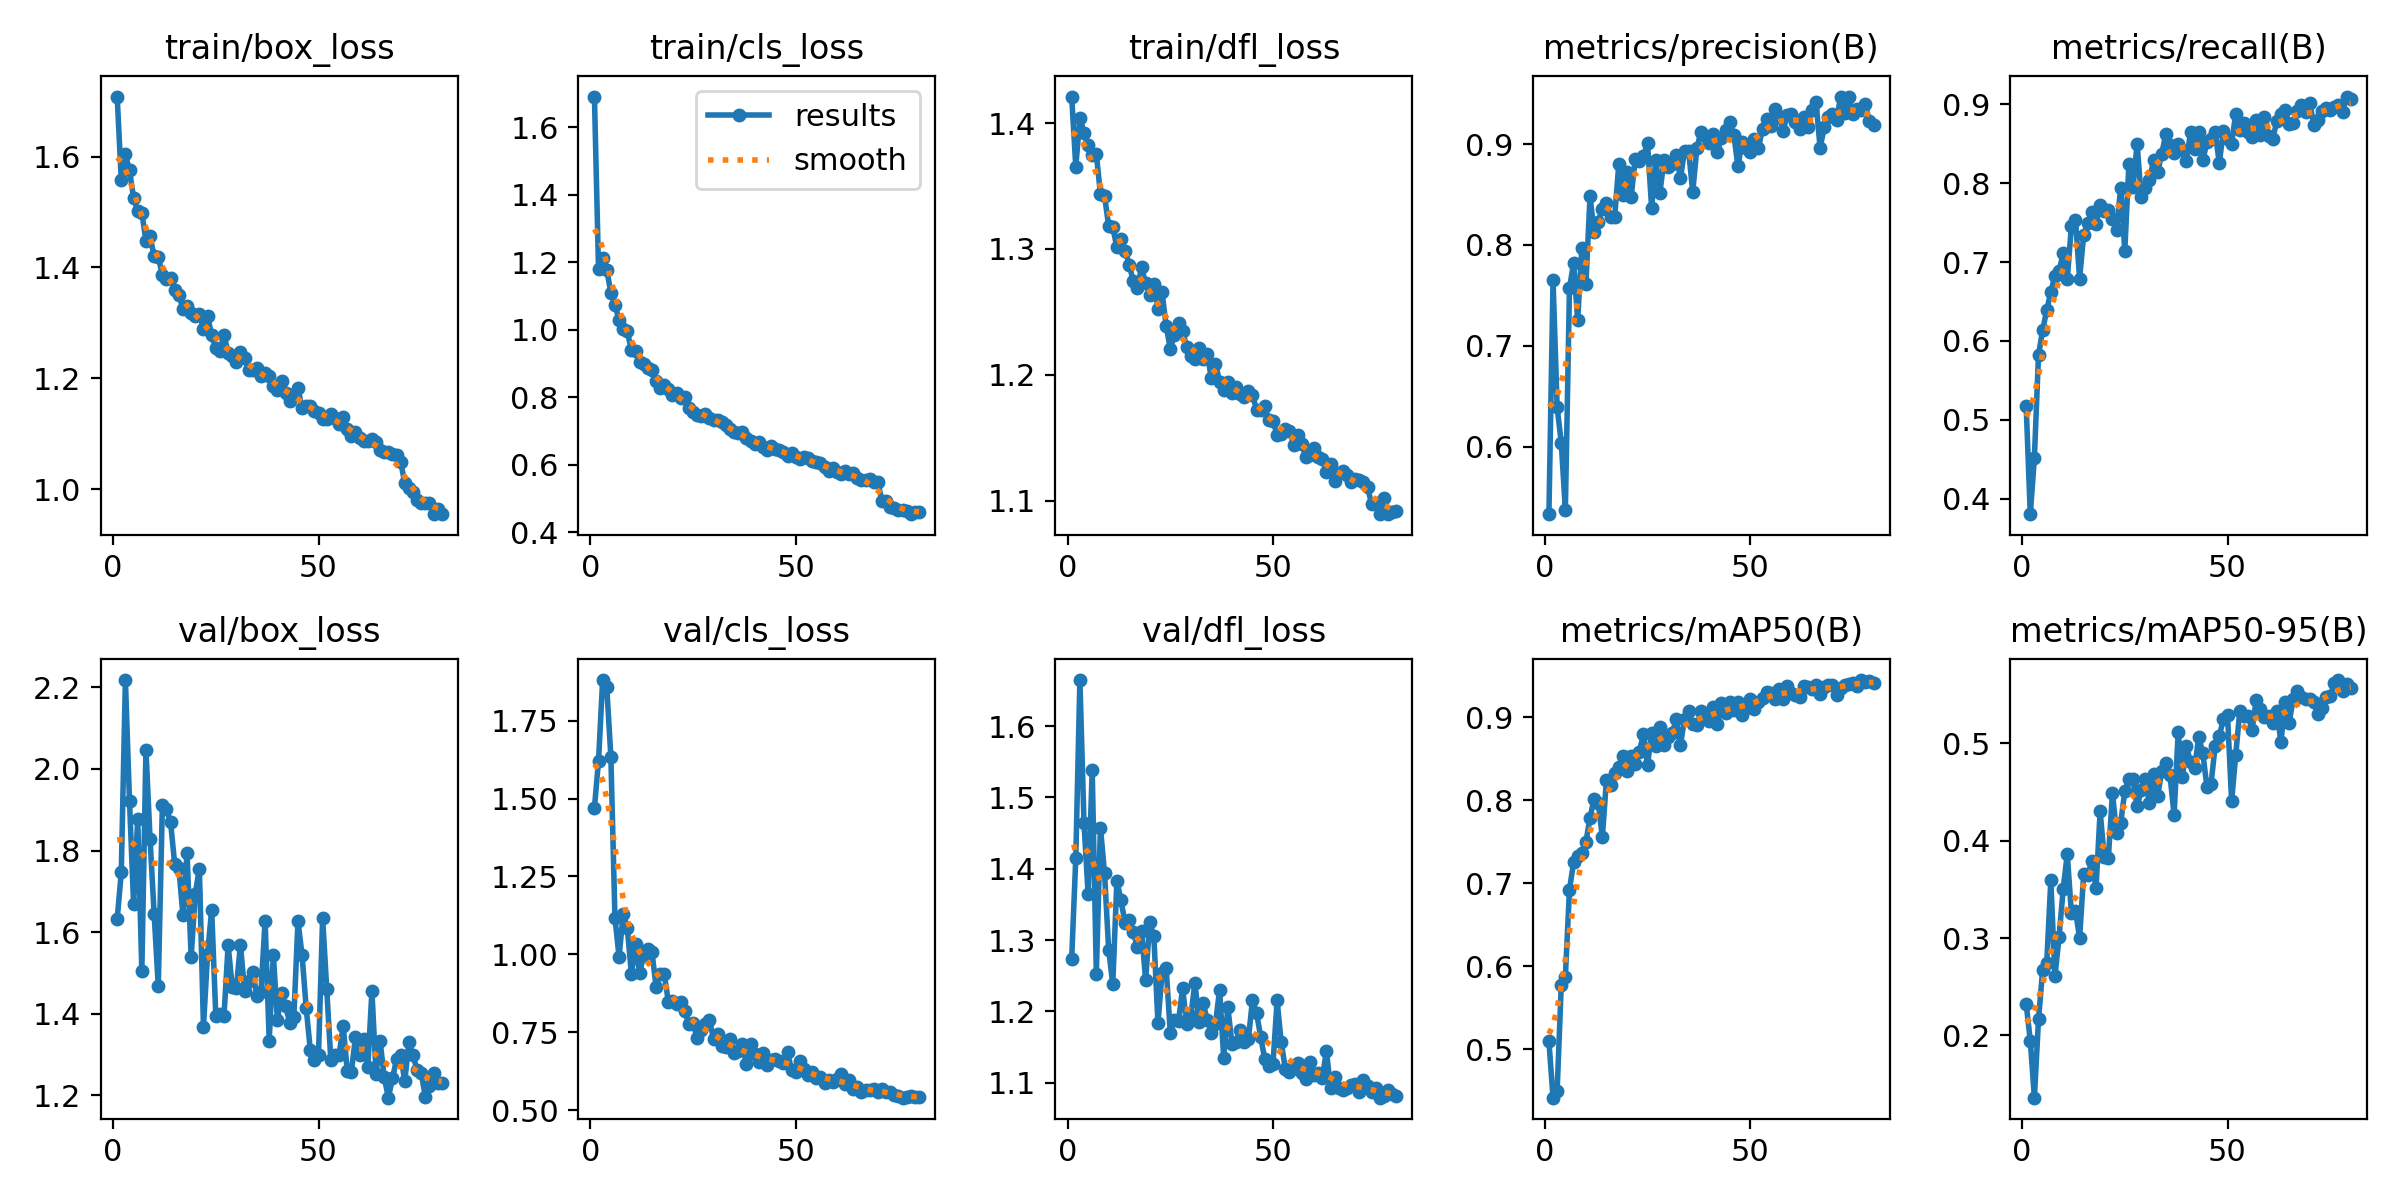

The data file committed next to this chart (first rows):
epoch, time, train/box_loss, train/cls_loss, train/dfl_loss, metrics/precision(B), metrics/recall(B), metrics/mAP50(B), metrics/mAP50-95(B), val/box_loss, val/cls_loss, val/dfl_loss, lr/pg0, lr/pg1, lr/pg2
1, 79.04, 1.708, 1.692, 1.421, 0.5332, 0.5177, 0.5093, 0.2323, 1.632, 1.47, 1.274, 0.0004117, 0.0004117, 0.0004117
2, 144.1, 1.558, 1.18, 1.365, 0.765, 0.3807, 0.4414, 0.1946, 1.747, 1.621, 1.415, 0.0008181, 0.0008181, 0.0008181
3, 205.7, 1.604, 1.212, 1.404, 0.6391, 0.4522, 0.4499, 0.136, 2.218, 1.881, 1.665, 0.001214, 0.001214, 0.001214
4, 269.2, 1.575, 1.178, 1.392, 0.6042, 0.5822, 0.5769, 0.2163, 1.922, 1.858, 1.464, 0.001204, 0.001204, 0.001204
5, 332, 1.525, 1.111, 1.383, 0.5375, 0.6134, 0.5873, 0.2667, 1.668, 1.635, 1.365, 0.001188, 0.001188, 0.001188
6, 400.1, 1.502, 1.074, 1.374, 0.7572, 0.639, 0.6923, 0.2744, 1.877, 1.117, 1.538, 0.001173, 0.001173, 0.001173
7, 467.3, 1.499, 1.03, 1.375, 0.7819, 0.6622, 0.7252, 0.3592, 1.504, 0.9919, 1.253, 0.001157, 0.001157, 0.001157
8, 529.9, 1.448, 1.004, 1.344, 0.7258, 0.6823, 0.7326, 0.2608, 2.048, 1.131, 1.458, 0.001142, 0.001142, 0.001142
9, 593, 1.456, 0.9958, 1.342, 0.7968, 0.6882, 0.7361, 0.3007, 1.829, 1.086, 1.394, 0.001126, 0.001126, 0.001126
10, 656.2, 1.42, 0.94, 1.318, 0.7608, 0.7109, 0.7495, 0.3501, 1.644, 0.9367, 1.287, 0.001111, 0.001111, 0.001111
11, 719.2, 1.418, 0.9377, 1.317, 0.8481, 0.6784, 0.7792, 0.3861, 1.468, 1.034, 1.238, 0.001095, 0.001095, 0.001095
12, 781.7, 1.387, 0.9064, 1.301, 0.8124, 0.7453, 0.8017, 0.3259, 1.912, 0.9387, 1.383, 0.00108, 0.00108, 0.00108
13, 843.9, 1.38, 0.9001, 1.308, 0.823, 0.7535, 0.797, 0.3282, 1.901, 0.9993, 1.356, 0.001064, 0.001064, 0.001064
14, 906.9, 1.381, 0.8863, 1.298, 0.8357, 0.679, 0.7555, 0.2998, 1.869, 1.018, 1.324, 0.001049, 0.001049, 0.001049
15, 969.7, 1.359, 0.8817, 1.288, 0.8412, 0.7344, 0.8244, 0.366, 1.767, 1.008, 1.328, 0.001033, 0.001033, 0.001033
16, 1032, 1.351, 0.8501, 1.274, 0.8272, 0.7499, 0.8185, 0.3645, 1.757, 0.8963, 1.311, 0.001018, 0.001018, 0.001018
17, 1095, 1.326, 0.829, 1.269, 0.8278, 0.7632, 0.8324, 0.3796, 1.643, 0.9375, 1.29, 0.001002, 0.001002, 0.001002
18, 1157, 1.33, 0.8372, 1.285, 0.8799, 0.7483, 0.8405, 0.3512, 1.794, 0.9366, 1.313, 0.000987, 0.000987, 0.000987
19, 1220, 1.317, 0.8247, 1.272, 0.8497, 0.7722, 0.8537, 0.43, 1.539, 0.8466, 1.244, 0.0009716, 0.0009716, 0.0009716
20, 1285, 1.313, 0.8059, 1.263, 0.8726, 0.7646, 0.8351, 0.3831, 1.694, 0.8501, 1.325, 0.0009561, 0.0009561, 0.0009561
21, 1347, 1.316, 0.8131, 1.272, 0.8472, 0.7658, 0.8535, 0.3824, 1.756, 0.8402, 1.305, 0.0009406, 0.0009406, 0.0009406
22, 1409, 1.289, 0.7975, 1.252, 0.8848, 0.7549, 0.8435, 0.4486, 1.368, 0.8459, 1.183, 0.0009252, 0.0009252, 0.0009252
23, 1473, 1.312, 0.8, 1.265, 0.8834, 0.7403, 0.8587, 0.4083, 1.547, 0.8173, 1.254, 0.0009097, 0.0009097, 0.0009097
24, 1536, 1.277, 0.77, 1.239, 0.8883, 0.7942, 0.8797, 0.418, 1.655, 0.776, 1.26, 0.0008942, 0.0008942, 0.0008942
25, 1598, 1.254, 0.757, 1.221, 0.9007, 0.7146, 0.8432, 0.4506, 1.395, 0.7786, 1.17, 0.0008787, 0.0008787, 0.0008787
26, 1667, 1.25, 0.7469, 1.232, 0.8365, 0.8235, 0.8813, 0.4634, 1.399, 0.7302, 1.188, 0.0008633, 0.0008633, 0.0008633
27, 1736, 1.278, 0.7442, 1.241, 0.8844, 0.7951, 0.866, 0.4631, 1.395, 0.7569, 1.187, 0.0008478, 0.0008478, 0.0008478
28, 1800, 1.246, 0.7517, 1.234, 0.8516, 0.8493, 0.8884, 0.4352, 1.568, 0.7749, 1.232, 0.0008323, 0.0008323, 0.0008323
29, 1862, 1.24, 0.7392, 1.222, 0.8838, 0.7819, 0.8664, 0.4519, 1.466, 0.7902, 1.182, 0.0008169, 0.0008169, 0.0008169
30, 1924, 1.229, 0.733, 1.215, 0.8771, 0.7938, 0.8761, 0.4633, 1.464, 0.7266, 1.194, 0.0008014, 0.0008014, 0.0008014
31, 1986, 1.248, 0.733, 1.213, 0.8805, 0.8039, 0.8814, 0.4386, 1.568, 0.7458, 1.24, 0.0007859, 0.0007859, 0.0007859
32, 2049, 1.237, 0.7259, 1.221, 0.8888, 0.8286, 0.8976, 0.4683, 1.456, 0.7048, 1.185, 0.0007705, 0.0007705, 0.0007705
33, 2117, 1.214, 0.7169, 1.213, 0.8661, 0.8136, 0.8664, 0.4459, 1.48, 0.7022, 1.211, 0.000755, 0.000755, 0.000755
34, 2180, 1.215, 0.7059, 1.217, 0.8932, 0.8371, 0.8979, 0.4718, 1.502, 0.7294, 1.188, 0.0007395, 0.0007395, 0.0007395
35, 2248, 1.218, 0.6964, 1.197, 0.8934, 0.8627, 0.9073, 0.4799, 1.444, 0.6841, 1.17, 0.0007241, 0.0007241, 0.0007241
36, 2317, 1.205, 0.6959, 1.209, 0.8524, 0.8476, 0.8917, 0.4673, 1.454, 0.6908, 1.182, 0.0007086, 0.0007086, 0.0007086
37, 2380, 1.21, 0.696, 1.195, 0.8958, 0.8381, 0.8911, 0.4264, 1.628, 0.7106, 1.23, 0.0006931, 0.0006931, 0.0006931
38, 2442, 1.205, 0.6805, 1.187, 0.9121, 0.8493, 0.9076, 0.5116, 1.334, 0.6467, 1.135, 0.0006777, 0.0006777, 0.0006777
39, 2505, 1.187, 0.6696, 1.194, 0.9079, 0.8422, 0.9016, 0.465, 1.544, 0.7131, 1.206, 0.0006622, 0.0006622, 0.0006622
40, 2568, 1.179, 0.6622, 1.186, 0.9012, 0.8274, 0.8951, 0.4969, 1.385, 0.6799, 1.154, 0.0006467, 0.0006467, 0.0006467
41, 2631, 1.195, 0.6688, 1.19, 0.9095, 0.8649, 0.9129, 0.4805, 1.45, 0.6553, 1.157, 0.0006312, 0.0006312, 0.0006312
42, 2693, 1.173, 0.6538, 1.184, 0.8925, 0.8426, 0.892, 0.4747, 1.418, 0.6818, 1.174, 0.0006158, 0.0006158, 0.0006158
43, 2756, 1.159, 0.6448, 1.182, 0.9062, 0.8641, 0.917, 0.5064, 1.377, 0.6441, 1.157, 0.0006003, 0.0006003, 0.0006003
44, 2819, 1.171, 0.6573, 1.187, 0.9136, 0.8291, 0.9055, 0.4896, 1.393, 0.6597, 1.161, 0.0005848, 0.0005848, 0.0005848
45, 2882, 1.182, 0.6465, 1.184, 0.9221, 0.8517, 0.9184, 0.4549, 1.627, 0.6653, 1.216, 0.0005694, 0.0005694, 0.0005694
46, 2944, 1.147, 0.6432, 1.172, 0.9092, 0.8552, 0.9093, 0.4587, 1.543, 0.6573, 1.198, 0.0005539, 0.0005539, 0.0005539
47, 3006, 1.149, 0.6395, 1.172, 0.878, 0.8646, 0.9186, 0.4974, 1.414, 0.6518, 1.164, 0.0005384, 0.0005384, 0.0005384
48, 3069, 1.15, 0.6267, 1.175, 0.9017, 0.8252, 0.9027, 0.5076, 1.311, 0.6856, 1.133, 0.000523, 0.000523, 0.000523
49, 3133, 1.141, 0.6355, 1.164, 0.8959, 0.8665, 0.9109, 0.5248, 1.287, 0.6273, 1.124, 0.0005075, 0.0005075, 0.0005075
50, 3201, 1.137, 0.6226, 1.163, 0.8917, 0.8564, 0.9223, 0.5294, 1.299, 0.6234, 1.127, 0.000492, 0.000492, 0.000492
51, 3276, 1.127, 0.6166, 1.152, 0.9053, 0.8499, 0.9106, 0.4405, 1.635, 0.656, 1.215, 0.0004766, 0.0004766, 0.0004766
52, 3350, 1.126, 0.6221, 1.153, 0.8965, 0.888, 0.9192, 0.4882, 1.461, 0.6317, 1.157, 0.0004611, 0.0004611, 0.0004611
53, 3417, 1.136, 0.6194, 1.157, 0.9153, 0.8673, 0.9233, 0.5335, 1.285, 0.614, 1.119, 0.0004456, 0.0004456, 0.0004456
54, 3498, 1.128, 0.6107, 1.156, 0.9247, 0.8756, 0.9309, 0.5283, 1.298, 0.6209, 1.115, 0.0004302, 0.0004302, 0.0004302
55, 3566, 1.118, 0.6075, 1.145, 0.9174, 0.8651, 0.9296, 0.5278, 1.298, 0.603, 1.12, 0.0004147, 0.0004147, 0.0004147
56, 3628, 1.131, 0.6069, 1.152, 0.935, 0.8584, 0.9225, 0.5141, 1.371, 0.6076, 1.128, 0.0003992, 0.0003992, 0.0003992
57, 3691, 1.108, 0.5941, 1.145, 0.927, 0.8799, 0.9339, 0.545, 1.26, 0.5876, 1.113, 0.0003837, 0.0003837, 0.0003837
58, 3760, 1.097, 0.5806, 1.135, 0.9132, 0.8611, 0.9219, 0.5357, 1.257, 0.597, 1.105, 0.0003683, 0.0003683, 0.0003683
59, 3830, 1.104, 0.5917, 1.136, 0.9291, 0.8842, 0.9383, 0.5265, 1.343, 0.5896, 1.129, 0.0003528, 0.0003528, 0.0003528
60, 3899, 1.092, 0.5794, 1.142, 0.9297, 0.8598, 0.9298, 0.5283, 1.298, 0.6, 1.111, 0.0003373, 0.0003373, 0.0003373
... 20 more rows
